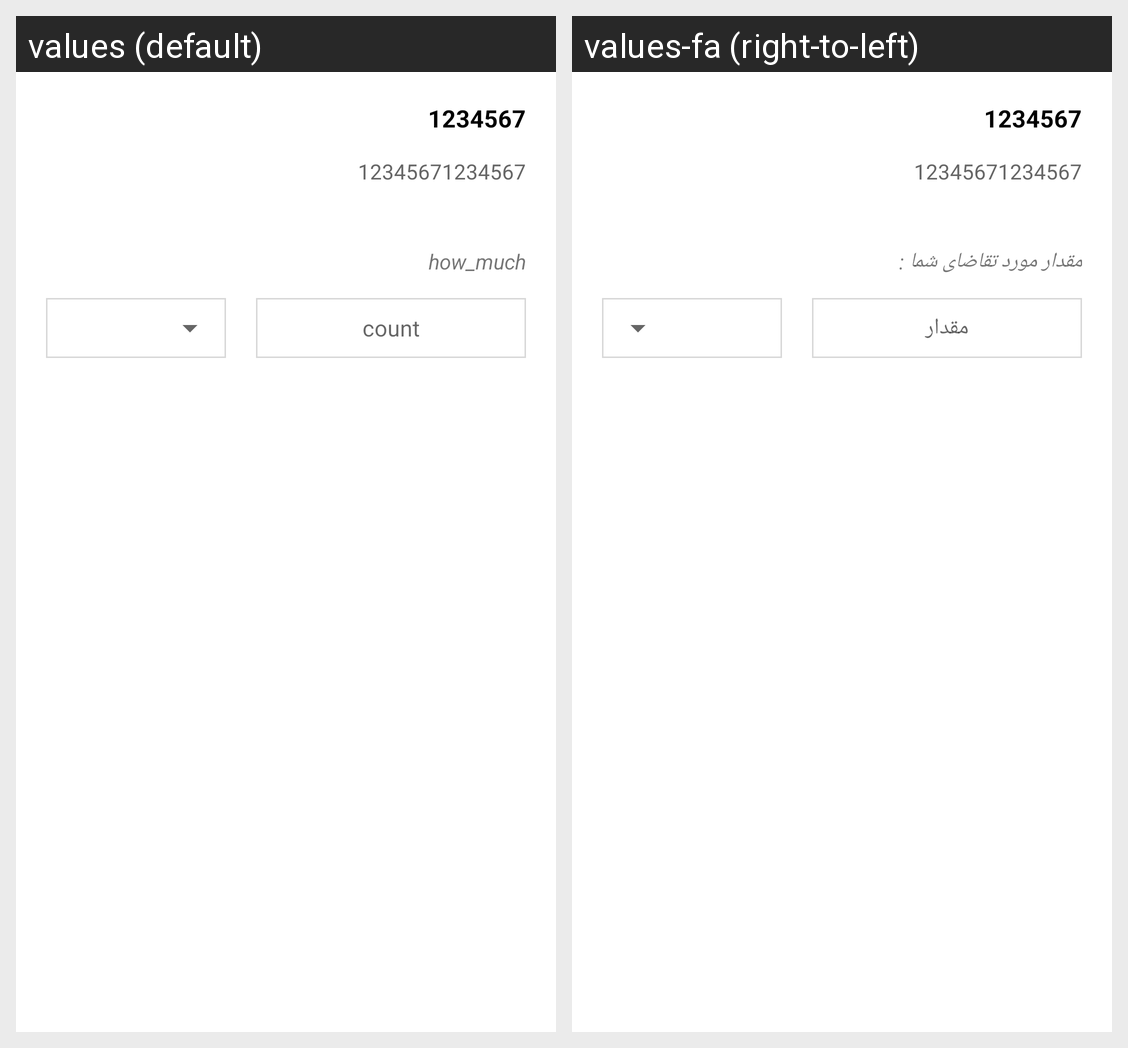

Here is an Android app screen in its default locale and in the app's own translations. Write out the translated-string differences for the strings that appear on this screen.
Android screen res/layout/table_recycle_row_cart.xml rendered under 2 locales, left to right: values (default), values-fa (right-to-left). Device: Nexus 5 (rendered at 1080×1920; each locale shown at half size, 540×960, under a caption strip naming it); theme AppTheme.
Strings drawn on this screen, with the default value and each locale's value (text and hints the layout hard-codes, and strings that could not be matched under every locale, appear in the picture but are not listed):

how_much
  values: how_much
  values-fa: مقدار مورد تقاضای شما :

count
  values: count
  values-fa: مقدار
